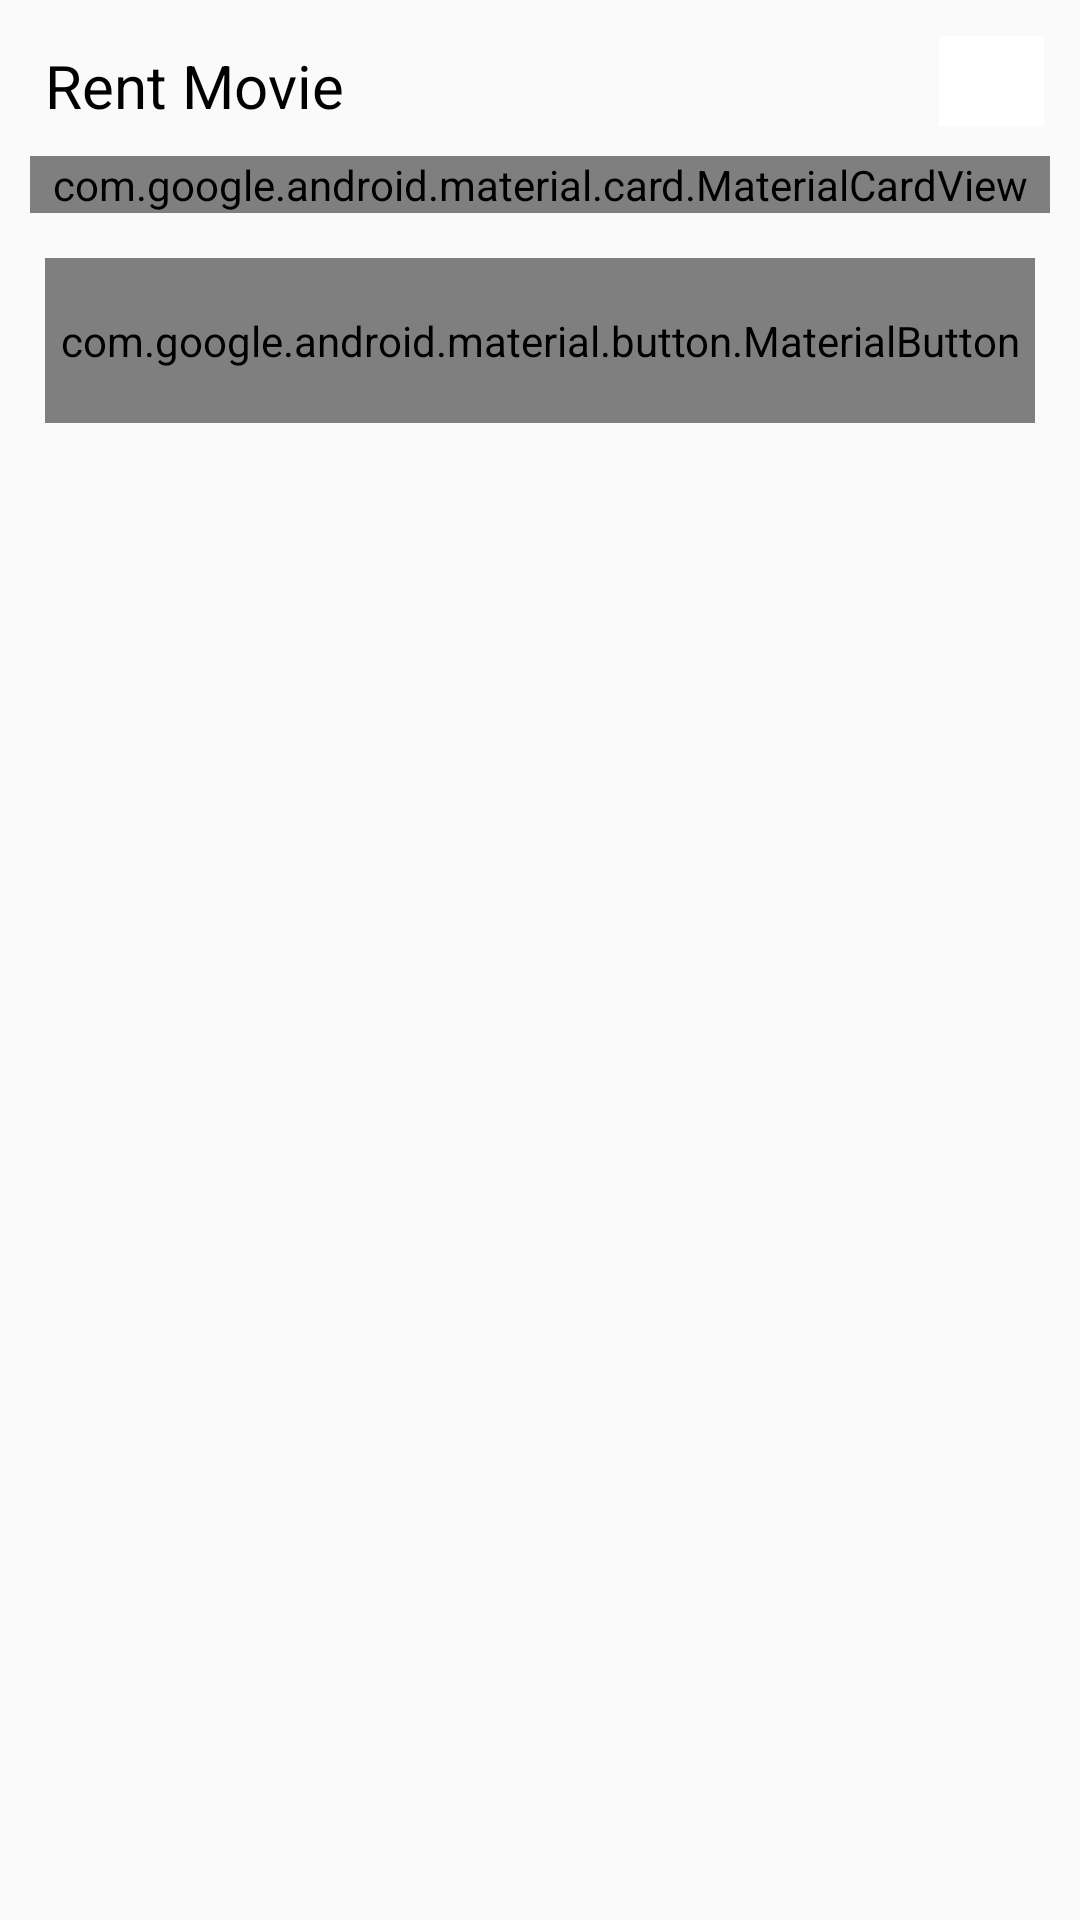

Reconstruct the res/layout file that produces this screen, plus the resources it refers to.
<!-- AndroidManifest.xml: application theme Theme.MovieApp1 -->
<!-- res/layout/bottom_sheet_rent_movie.xml -->
<?xml version="1.0" encoding="utf-8"?>
<androidx.constraintlayout.widget.ConstraintLayout
    xmlns:android="http://schemas.android.com/apk/res/android"
    android:layout_width="match_parent"
    android:layout_height="match_parent"
    xmlns:app="http://schemas.android.com/apk/res-auto">

    <com.google.android.material.textview.MaterialTextView
        android:id="@+id/rent_movie_text"
        android:layout_width="wrap_content"
        android:layout_height="wrap_content"
        android:layout_margin="15dp"
        android:text="Rent Movie"
        android:textSize="20dp"
        android:textColor="@color/black"
        app:layout_constraintStart_toStartOf="parent"
        app:layout_constraintTop_toTopOf="parent" />

    <androidx.appcompat.widget.AppCompatImageButton
        android:id="@+id/close_rent_sheet_button"
        android:layout_width="35dp"
        android:layout_height="30dp"
        android:layout_margin="12dp"
        android:scaleType="fitCenter"
        android:background="@color/white"
        android:src="@drawable/close_icon"
        app:layout_constraintTop_toTopOf="parent"
        app:layout_constraintEnd_toEndOf="parent"/>

    <com.google.android.material.card.MaterialCardView
        android:id="@+id/movie_item"
        android:layout_width="match_parent"
        android:layout_height="wrap_content"
        android:layout_margin="10dp"
        app:cardCornerRadius="10dp"
        app:layout_constraintTop_toBottomOf="@id/rent_movie_text" >

        <androidx.appcompat.widget.AppCompatImageView
            android:id="@+id/movie_image"
            android:layout_width="130dp"
            android:layout_height="130dp"
            android:src="@drawable/poster_placeholder"
            app:layout_constraintBottom_toBottomOf="@id/movie_item"
            app:layout_constraintStart_toStartOf="@id/movie_item"
            app:layout_constraintTop_toTopOf="@id/movie_item" />

        <androidx.appcompat.widget.LinearLayoutCompat
            android:id="@+id/movie_details"
            android:layout_width="200dp"
            android:layout_height="wrap_content"
            android:layout_marginHorizontal="16dp"
            android:layout_marginStart="150dp"
            android:layout_marginTop="30dp"
            android:orientation="vertical">

            <com.google.android.material.textview.MaterialTextView
                android:id="@+id/movie_name"
                android:layout_width="wrap_content"
                android:layout_height="wrap_content"
                android:text="Movie name"
                android:textSize="20sp" />

            <com.google.android.material.textview.MaterialTextView
                android:id="@+id/movie_price"
                android:layout_width="wrap_content"
                android:layout_height="wrap_content"
                android:text="Price"
                android:textSize="15sp" />

        </androidx.appcompat.widget.LinearLayoutCompat>

    </com.google.android.material.card.MaterialCardView>

    <com.google.android.material.button.MaterialButton
        android:id="@+id/confirm_rent_button"
        android:layout_width="match_parent"
        android:layout_height="55dp"
        app:cornerRadius="12dp"
        android:layout_marginStart="15dp"
        android:layout_marginTop="15dp"
        android:layout_marginEnd="15dp"
        android:layout_marginBottom="30dp"
        android:text="Confirm Rent Movie"
        app:layout_constraintTop_toBottomOf="@id/movie_item"/>


</androidx.constraintlayout.widget.ConstraintLayout>
<!-- resources referenced by this layout -->
<resources>
  <color name="black">#FF000000</color>
  <color name="white">#FFFFFFFF</color>
  <style name="Theme.MovieApp1" parent="android:Theme.Material.Light.NoActionBar" />
</resources>
